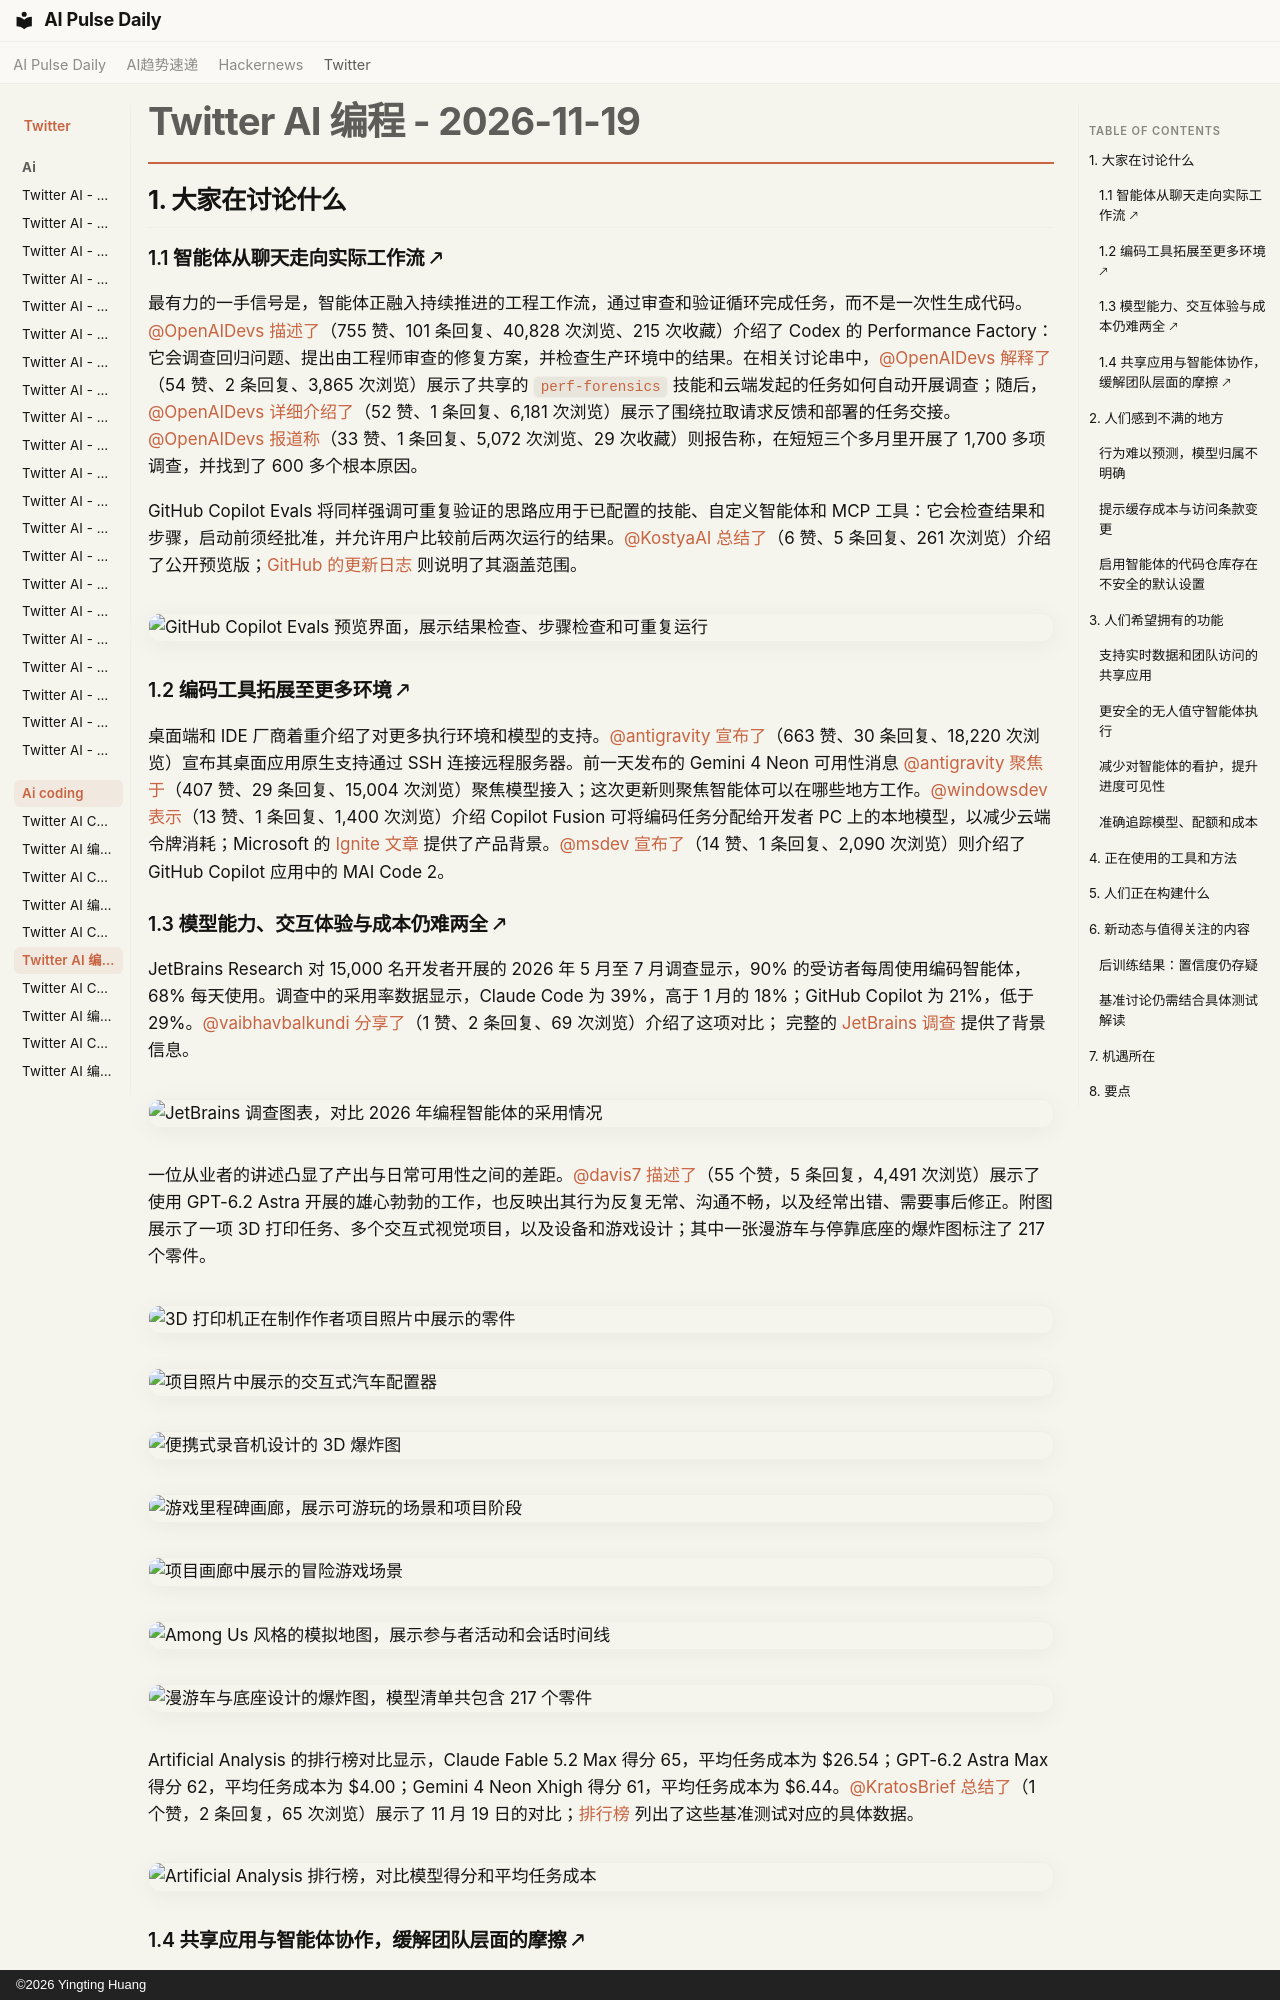

repository: vibewatch/vibewatch.github.io · page: twitter/ai-coding/2026-11-19.zh/index.html · generator: mkdocs · copyright: ©2026 Yingting Huang

# Twitter AI 编程 - 2026-11-19

## 1. 大家在讨论什么

### 1.1 智能体从聊天走向实际工作流 🡕

最有力的一手信号是，智能体正融入持续推进的工程工作流，通过审查和验证循环完成任务，而不是一次性生成代码。[@OpenAIDevs](https://x.com/OpenAIDevs) [描述了](https://x.com/OpenAIDevs/status/2123471880292299171)（755 赞、101 条回复、40,828 次浏览、215 次收藏）介绍了 Codex 的 Performance Factory：它会调查回归问题、提出由工程师审查的修复方案，并检查生产环境中的结果。在相关讨论串中，[@OpenAIDevs](https://x.com/OpenAIDevs) [解释了](https://x.com/OpenAIDevs/status/2123471882858963146)（54 赞、2 条回复、3,865 次浏览）展示了共享的 `perf-forensics` 技能和云端发起的任务如何自动开展调查；随后，[@OpenAIDevs](https://x.com/OpenAIDevs) [详细介绍了](https://x.com/OpenAIDevs/status/2123471884876427328)（52 赞、1 条回复、6,181 次浏览）展示了围绕拉取请求反馈和部署的任务交接。[@OpenAIDevs](https://x.com/OpenAIDevs) [报道称](https://x.com/OpenAIDevs/status/2123471887628140642)（33 赞、1 条回复、5,072 次浏览、29 次收藏）则报告称，在短短三个多月里开展了 1,700 多项调查，并找到了 600 多个根本原因。

GitHub Copilot Evals 将同样强调可重复验证的思路应用于已配置的技能、自定义智能体和 MCP 工具：它会检查结果和步骤，启动前须经批准，并允许用户比较前后两次运行的结果。[@KostyaAI](https://x.com/KostyaAI) [总结了](https://x.com/KostyaAI/status/2123333571993645308)（6 赞、5 条回复、261 次浏览）介绍了公开预览版；[GitHub 的更新日志](https://github.blog/changelog/2026-11-17-github-copilot-evals-is-now-in-public-preview/) 则说明了其涵盖范围。

![GitHub Copilot Evals 预览界面，展示结果检查、步骤检查和可重复运行](https://pbs.twimg.com/media/HXeYoGRXkAARixZ.jpg)

### 1.2 编码工具拓展至更多环境 🡕

桌面端和 IDE 厂商着重介绍了对更多执行环境和模型的支持。[@antigravity](https://x.com/antigravity) [宣布了](https://x.com/antigravity/status/2123476398601908551)（663 赞、30 条回复、18,220 次浏览）宣布其桌面应用原生支持通过 SSH 连接远程服务器。前一天发布的 Gemini 4 Neon 可用性消息 [@antigravity](https://x.com/antigravity) [聚焦于](https://x.com/antigravity/status/2123176067380711725)（407 赞、29 条回复、15,004 次浏览）聚焦模型接入；这次更新则聚焦智能体可以在哪些地方工作。[@windowsdev](https://x.com/windowsdev) [表示](https://x.com/windowsdev/status/2123520282426028096)（13 赞、1 条回复、1,400 次浏览）介绍 Copilot Fusion 可将编码任务分配给开发者 PC 上的本地模型，以减少云端令牌消耗；Microsoft 的 [Ignite 文章](https://blogs.windows.com/windowsexperience/2026/11/17/microsoft-ignite-2026-building-windows-for-the-next-era-of-work/) 提供了产品背景。[@msdev](https://x.com/msdev) [宣布了](https://x.com/msdev/status/2123474202246492217)（14 赞、1 条回复、2,090 次浏览）则介绍了 GitHub Copilot 应用中的 MAI Code 2。

### 1.3 模型能力、交互体验与成本仍难两全 🡕

JetBrains Research 对 15,000 名开发者开展的 2026 年 5 月至 7 月调查显示，90% 的受访者每周使用编码智能体，68% 每天使用。调查中的采用率数据显示，Claude Code 为 39%，高于 1 月的 18%；GitHub Copilot 为 21%，低于 29%。[@vaibhavbalkundi](https://x.com/vaibhavbalkundi) [分享了](https://x.com/vaibhavbalkundi/status/2123332840926613520)（1 赞、2 条回复、69 次浏览）介绍了这项对比； 完整的 [JetBrains 调查](https://blog.jetbrains.com/research/2026/08/ai-coding-agent-adoption-2026/) 提供了背景信息。

![JetBrains 调查图表，对比 2026 年编程智能体的采用情况](https://pbs.twimg.com/media/HXeX7WzbAAAAcOh.jpg)

一位从业者的讲述凸显了产出与日常可用性之间的差距。[@davis7](https://x.com/davis7) [描述了](https://x.com/davis7/status/2123276731952042403)（55 个赞，5 条回复，4,491 次浏览）展示了使用 GPT-6.2 Astra 开展的雄心勃勃的工作，也反映出其行为反复无常、沟通不畅，以及经常出错、需要事后修正。附图展示了一项 3D 打印任务、多个交互式视觉项目，以及设备和游戏设计；其中一张漫游车与停靠底座的爆炸图标注了 217 个零件。

![3D 打印机正在制作作者项目照片中展示的零件](https://pbs.twimg.com/media/HXdisGgaAAEyme5.jpg)

![项目照片中展示的交互式汽车配置器](https://pbs.twimg.com/media/HXdivSxbQAA1i1F.jpg)

![便携式录音机设计的 3D 爆炸图](https://pbs.twimg.com/media/HXdivS0asAAWlBT.jpg)

![游戏里程碑画廊，展示可游玩的场景和项目阶段](https://pbs.twimg.com/media/HXdivTBbQAARjYL.jpg)

![项目画廊中展示的冒险游戏场景](https://pbs.twimg.com/media/HXdivS6awAAQERv.jpg)

![Among Us 风格的模拟地图，展示参与者活动和会话时间线](https://pbs.twimg.com/media/HXdivS-acAEi5Hy.jpg)

![漫游车与底座设计的爆炸图，模型清单共包含 217 个零件](https://pbs.twimg.com/media/HXdiyLJa0AAxoMV.jpg)

Artificial Analysis 的排行榜对比显示，Claude Fable 5.2 Max 得分 65，平均任务成本为 $26.54；GPT-6.2 Astra Max 得分 62，平均任务成本为 $4.00；Gemini 4 Neon Xhigh 得分 61，平均任务成本为 $6.44。[@KratosBrief](https://x.com/KratosBrief) [总结了](https://x.com/KratosBrief/status/2123540213486235852)（1 个赞，2 条回复，65 次浏览）展示了 11 月 19 日的对比；[排行榜](https://artificialanalysis.ai/embed/llm-leaderboard) 列出了这些基准测试对应的具体数据。

![Artificial Analysis 排行榜，对比模型得分和平均任务成本](https://pbs.twimg.com/media/HXhUkaxbUAAmK4d.jpg)

### 1.4 共享应用与智能体协作，缓解团队层面的摩擦 🡕

几位开发者着眼于让智能体的工作成果更容易共享，也更便于监督。[@heynavtoor](https://x.com/heynavtoor) [描述了](https://x.com/heynavtoor/status/2123425872065786330)（1 个赞，1 条回复，495 次浏览）指出了一个具体问题：在不同编程工具环境中构建的内部工具，数据和访问权限无法自动互通。Deepnote 的 [Data Apps 发布](https://deepnote.com/blog/apps) 将智能体构建的界面与实时笔记本后端、版本历史记录和团队访问权限结合起来。[@nishantsingh211](https://x.com/nishantsingh211) [推出了](https://x.com/nishantsingh211/status/2123483918368407648)（5 个赞，3 条回复，60 次浏览）将 T3 Orchestrator 描述为一个循环流程：规划、排期、并行运行、AI 审核，再由人工合并；[@dextune](https://x.com/dextune) [分享了](https://x.com/dextune/status/2123302754978537686)（2 条回复，47 次浏览）则介绍了一个本地仪表板，用于跟踪智能体活动和陷入停滞的会话。



---



## 2. 人们感到不满的地方
